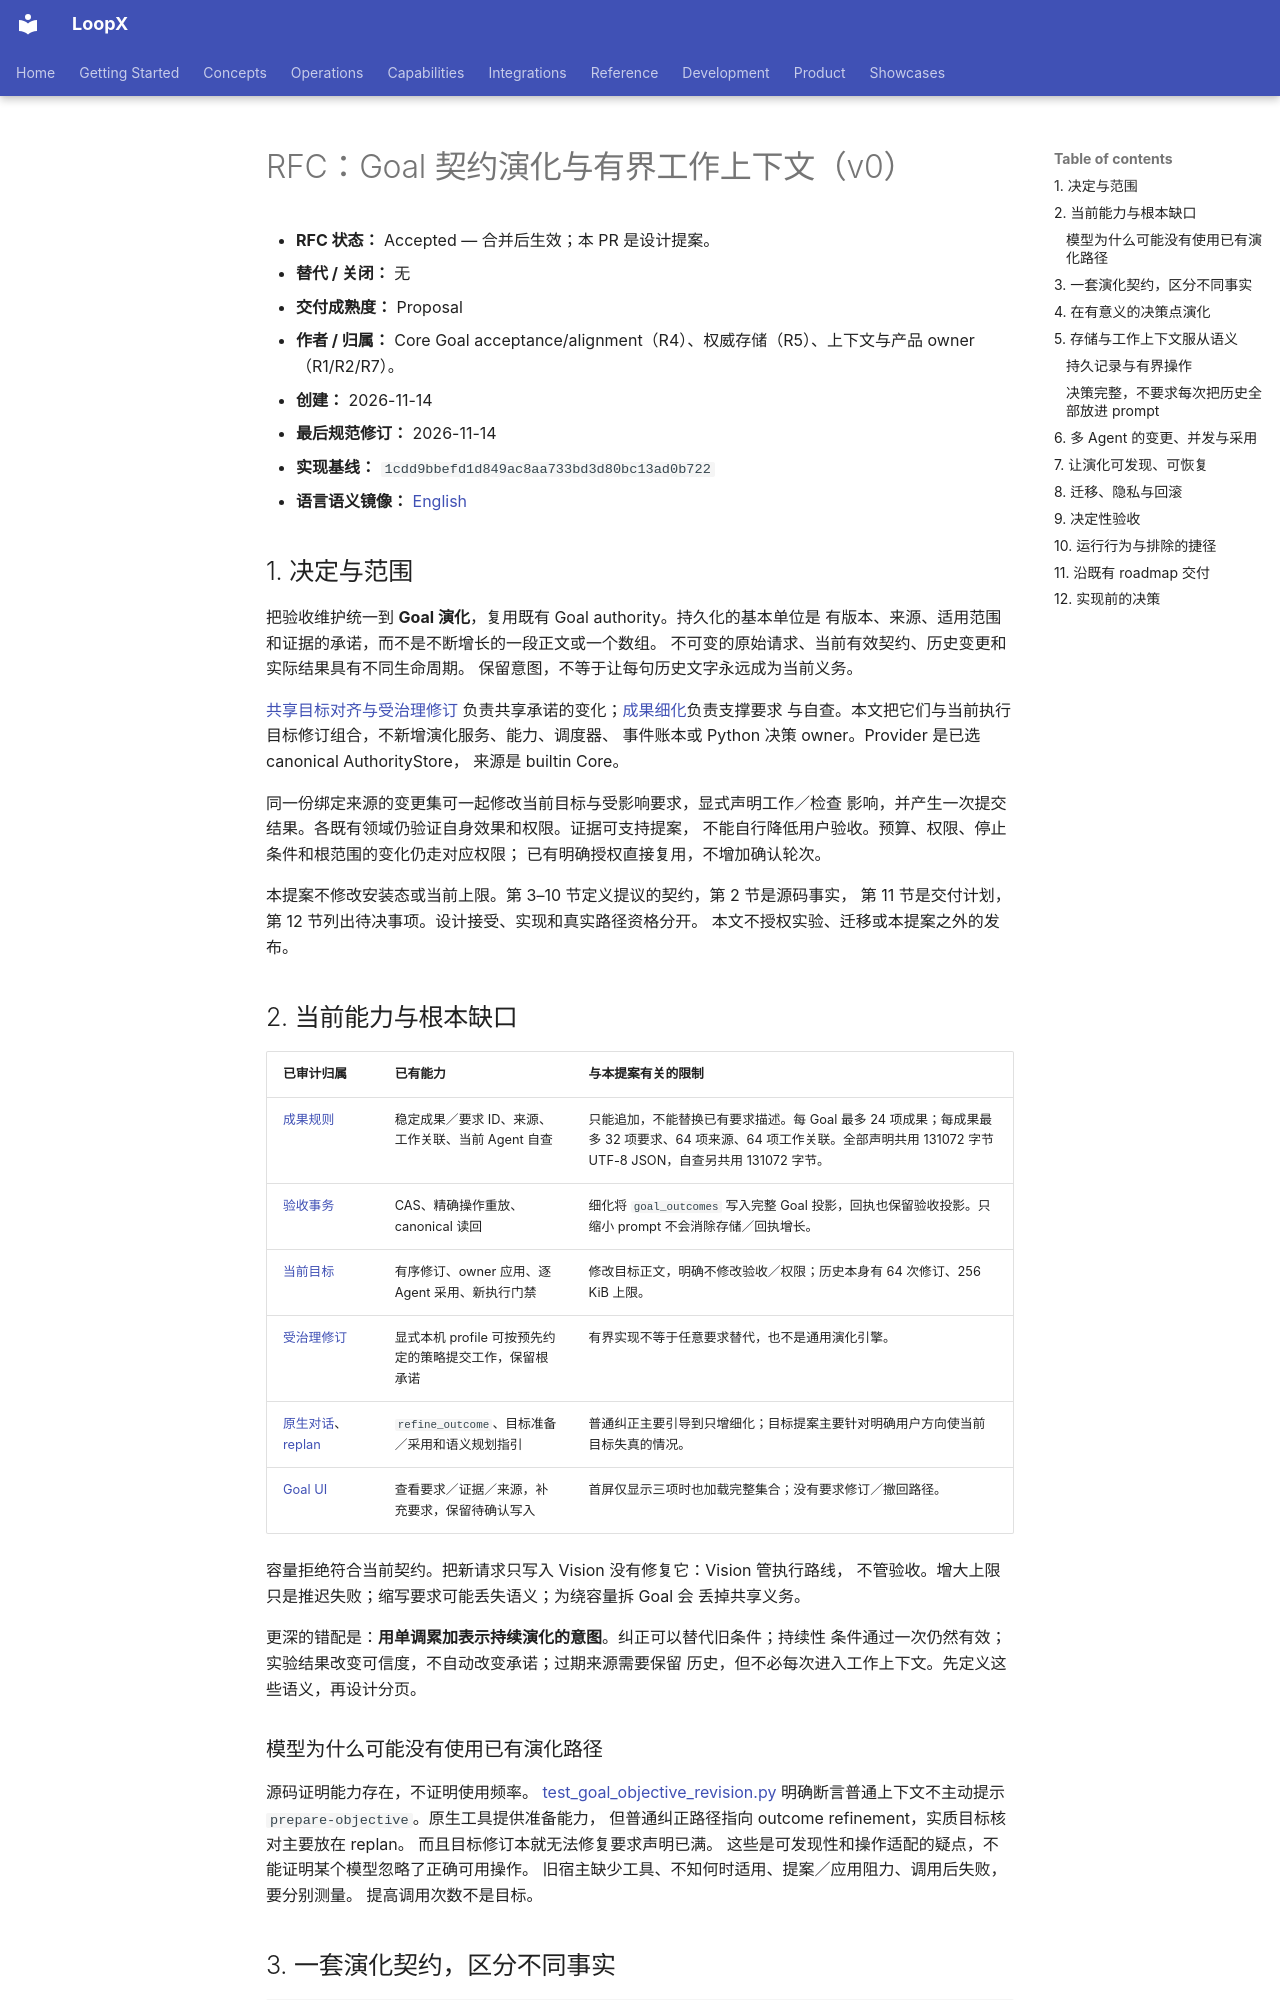

repository: loopx-project/loopx · page: architecture/rfcs/goal-contract-evolution-v0.zh-CN/index.html · generator: mkdocs

# RFC：Goal 契约演化与有界工作上下文（v0）

- **RFC 状态：** Accepted — 合并后生效；本 PR 是设计提案。
- **替代 / 关闭：** 无
- **交付成熟度：** Proposal
- **作者 / 归属：** Core Goal acceptance/alignment（R4）、权威存储（R5）、上下文与产品 owner（R1/R2/R7）。
- **创建：** 2026-11-14
- **最后规范修订：** 2026-11-14
- **实现基线：** `1cdd9bbefd1d849ac8aa733bd3d80bc13ad0b722`
- **语言语义镜像：** [English](goal-contract-evolution-v0.md)

## 1. 决定与范围

把验收维护统一到 **Goal 演化**，复用既有 Goal authority。持久化的基本单位是
有版本、来源、适用范围和证据的承诺，而不是不断增长的一段正文或一个数组。
不可变的原始请求、当前有效契约、历史变更和实际结果具有不同生命周期。
保留意图，不等于让每句历史文字永远成为当前义务。

[共享目标对齐与受治理修订](shared-goal-alignment-and-governed-amendment-v0.zh-CN.md)
负责共享承诺的变化；[成果细化](goal-outcome-refinement-v0.zh-CN.md)负责支撑要求
与自查。本文把它们与当前执行目标修订组合，不新增演化服务、能力、调度器、
事件账本或 Python 决策 owner。Provider 是已选 canonical AuthorityStore，
来源是 builtin Core。

同一份绑定来源的变更集可一起修改当前目标与受影响要求，显式声明工作／检查
影响，并产生一次提交结果。各既有领域仍验证自身效果和权限。证据可支持提案，
不能自行降低用户验收。预算、权限、停止条件和根范围的变化仍走对应权限；
已有明确授权直接复用，不增加确认轮次。

本提案不修改安装态或当前上限。第 3–10 节定义提议的契约，第 2 节是源码事实，
第 11 节是交付计划，第 12 节列出待决事项。设计接受、实现和真实路径资格分开。
本文不授权实验、迁移或本提案之外的发布。

## 2. 当前能力与根本缺口

| 已审计归属 | 已有能力 | 与本提案有关的限制 |
| --- | --- | --- |
| [成果规则](../../../loopx/control_plane/goals/outcome_requirements.ts) | 稳定成果／要求 ID、来源、工作关联、当前 Agent 自查 | 只能追加，不能替换已有要求描述。每 Goal 最多 24 项成果；每成果最多 32 项要求、64 项来源、64 项工作关联。全部声明共用 131072 字节 UTF-8 JSON，自查另共用 131072 字节。 |
| [验收事务](../../../loopx/control_plane/goals/acceptance_authority.ts) | CAS、精确操作重放、canonical 读回 | 细化将 `goal_outcomes` 写入完整 Goal 投影，回执也保留验收投影。只缩小 prompt 不会消除存储／回执增长。 |
| [当前目标](../../../loopx/control_plane/goals/goal_objective.ts) | 有序修订、owner 应用、逐 Agent 采用、新执行门禁 | 修改目标正文，明确不修改验收／权限；历史本身有 64 次修订、256 KiB 上限。 |
| [受治理修订](shared-goal-alignment-and-governed-amendment-v0.md#93-bounded-local-implementation-and-operation) | 显式本机 profile 可按预先约定的策略提交工作，保留根承诺 | 有界实现不等于任意要求替代，也不是通用演化引擎。 |
| [原生对话](../../../loopx/chat_loopx_mode.py)、[replan](../../../loopx/control_plane/work_items/replan_semantics.ts) | `refine_outcome`、目标准备／采用和语义规划指引 | 普通纠正主要引导到只增细化；目标提案主要针对明确用户方向使当前目标失真的情况。 |
| [Goal UI](../../../apps/presentation/dashboard/src/features/personal-workspace/goal-outcome-requirements.tsx) | 查看要求／证据／来源，补充要求，保留待确认写入 | 首屏仅显示三项时也加载完整集合；没有要求修订／撤回路径。 |

容量拒绝符合当前契约。把新请求只写入 Vision 没有修复它：Vision 管执行路线，
不管验收。增大上限只是推迟失败；缩写要求可能丢失语义；为绕容量拆 Goal 会
丢掉共享义务。

更深的错配是：**用单调累加表示持续演化的意图**。纠正可以替代旧条件；持续性
条件通过一次仍然有效；实验结果改变可信度，不自动改变承诺；过期来源需要保留
历史，但不必每次进入工作上下文。先定义这些语义，再设计分页。
